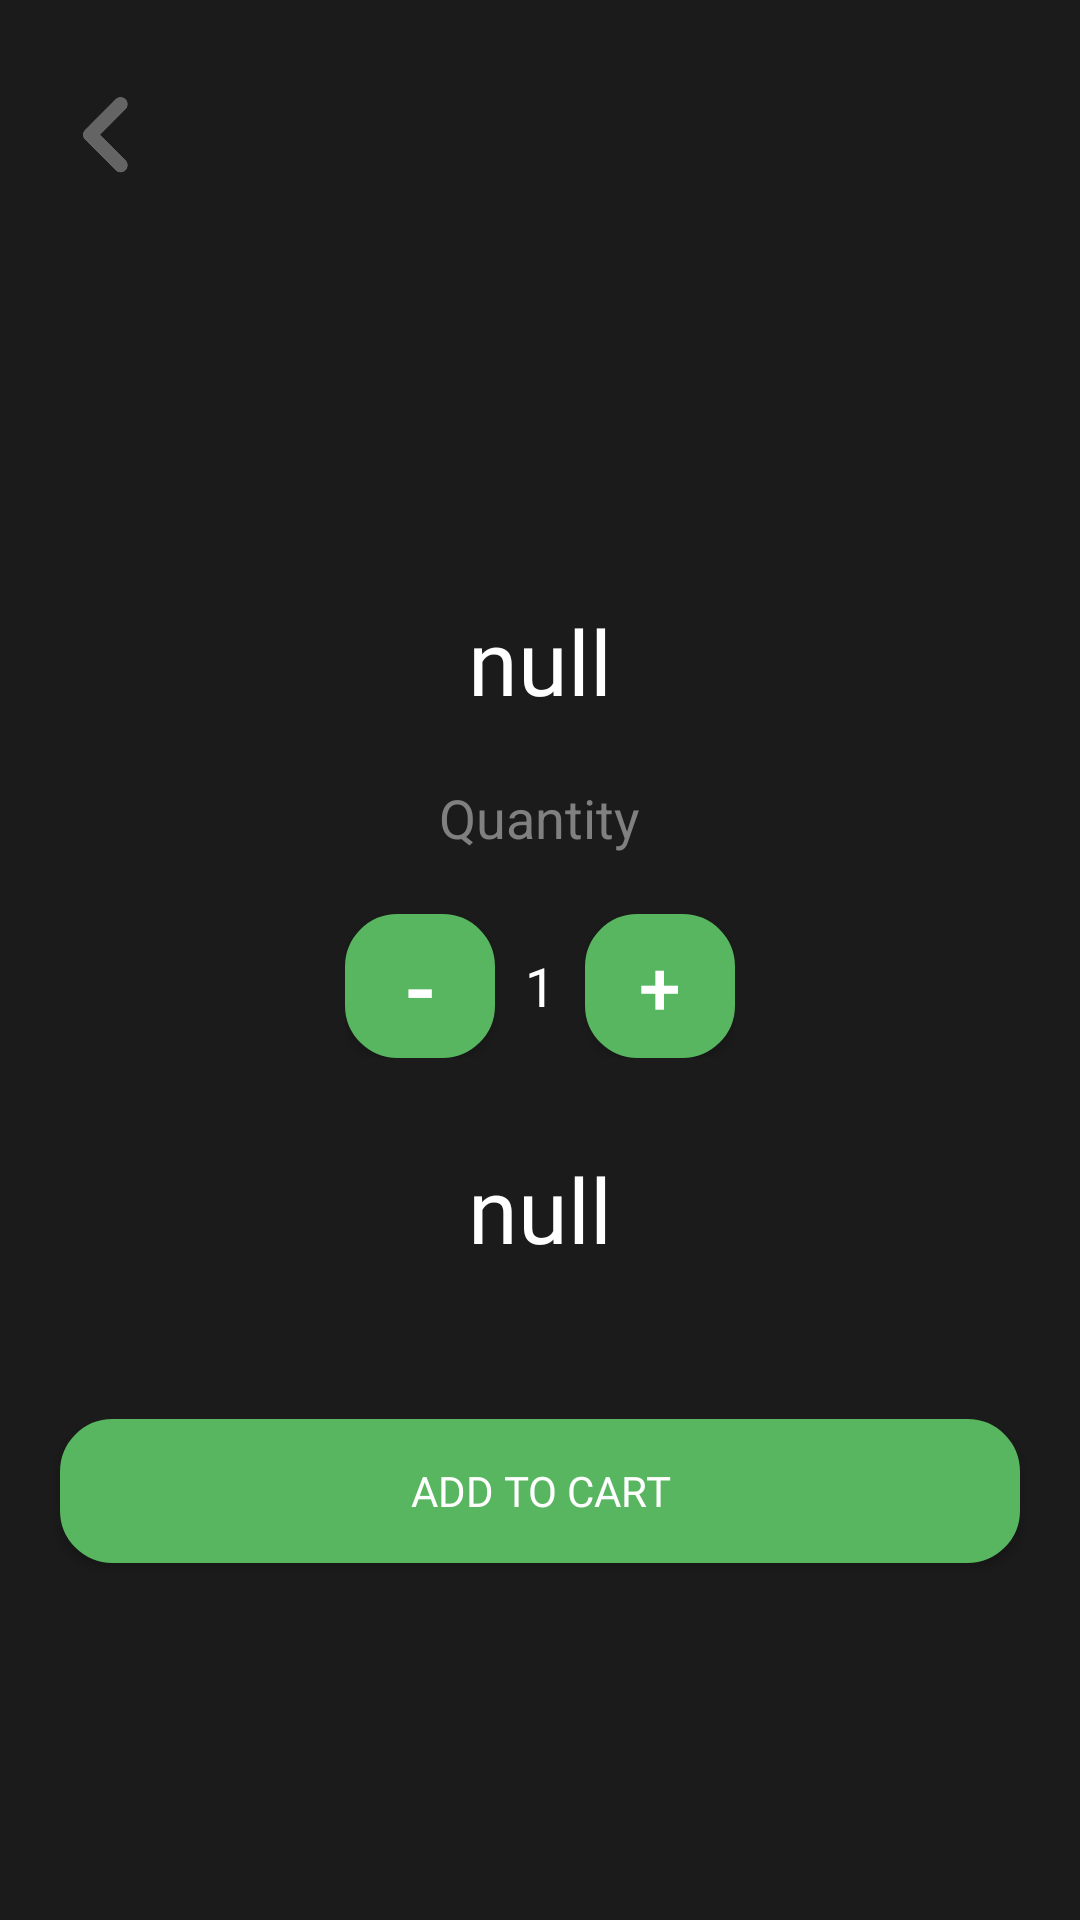

Write the Android layout XML for this screen, with the resource values it uses.
<!-- AndroidManifest.xml: application theme Theme.Foodifyy -->
<!-- res/layout/activity_sisig.xml -->
<?xml version="1.0" encoding="utf-8"?>
<RelativeLayout xmlns:android="http://schemas.android.com/apk/res/android"
    xmlns:app="http://schemas.android.com/apk/res-auto"
    xmlns:tools="http://schemas.android.com/tools"
    android:layout_width="match_parent"
    android:layout_height="match_parent"
    android:background="#1C1B1B"
    tools:context=".Sisig">

    <ImageView
        android:id="@+id/burgerbanner"
        android:layout_width="match_parent"
        android:layout_height="414dp"
        android:scaleType="centerCrop"
        android:src="@drawable/sisigbanner" />

    <RelativeLayout
        android:layout_width="match_parent"
        android:layout_height="470dp"
        android:layout_alignParentBottom="true"
        android:background="@drawable/roundstyle_field"
        android:backgroundTint="#1C1B1B"
        android:layout_centerHorizontal="true">

        <TextView
            android:id="@+id/displayMenu"
            android:layout_width="wrap_content"
            android:layout_height="wrap_content"
            android:text="null"
            android:layout_centerHorizontal="true"
            android:textColor="@color/white"
            android:fontFamily="@font/opensansveriable"
            android:layout_marginTop="30dp"
            android:textSize="30dp" />

        <TextView
            android:id="@id/header"
            android:layout_width="wrap_content"
            android:layout_height="wrap_content"
            android:textColor="#808080"
            android:layout_below="@id/displayMenu"
            android:layout_centerHorizontal="true"
            android:text="Quantity"
            android:textSize="18dp"
            android:layout_marginTop="20dp"/>

        <RelativeLayout
            android:id="@+id/quantity_btn"
            android:layout_width="wrap_content"
            android:layout_height="wrap_content"
            android:background="#1C1B1B"
            android:layout_below="@id/header"
            android:layout_centerHorizontal="true"
            android:layout_marginTop="20dp">

            <Button
                android:background="@drawable/roundstyle_field"
                android:id="@+id/btnMinus"
                android:layout_width="50dp"
                android:layout_height="wrap_content"
                android:layout_alignParentLeft="true"
                android:backgroundTint="#57B65F"
                android:textColor="@color/white"
                android:textSize="30dp"
                android:layout_marginRight="10dp"
                android:text="-" />

            <TextView
                android:id="@+id/tvQuantity"
                android:layout_width="wrap_content"
                android:layout_height="wrap_content"
                android:layout_toRightOf="@+id/btnMinus"
                android:fontFamily="@font/opensansveriable"
                android:text="1"
                android:layout_centerVertical="true"
                android:textSize="18dp"
                android:textColor="#FFFFFF"/>

            <Button
                android:background="@drawable/roundstyle_field"
                android:id="@+id/btnAdd"
                android:layout_width="50dp"
                android:layout_height="wrap_content"
                android:layout_toRightOf="@id/tvQuantity"
                android:textSize="25dp"
                android:backgroundTint="#57B65F"
                android:textColor="@color/white"
                android:layout_marginLeft="10dp"
                android:text="+"/>
        </RelativeLayout>

        <TextView
            android:id="@+id/display_price"
            android:layout_width="wrap_content"
            android:layout_height="wrap_content"
            android:textColor="@color/white"
            android:layout_below="@id/quantity_btn"
            android:layout_centerHorizontal="true"
            android:fontFamily="@font/opensansveriable"
            android:layout_marginTop="30dp"
            android:textSize="30dp"
            android:text="null"/>

        <Button
            android:id="@+id/addtocart"
            android:layout_width="320dp"
            android:layout_height="wrap_content"
            android:text="Add To Cart"
            android:layout_below="@+id/display_price"
            android:fontFamily="@font/opensansveriable"
            android:backgroundTint="#57B65F"
            android:background="@drawable/roundstyle_field"
            android:layout_centerHorizontal="true"
            android:textColor="@color/white"
            android:layout_marginTop="50dp"/>


    </RelativeLayout>

    <ImageView
        android:id="@+id/backbutton"
        android:layout_width="50dp"
        android:layout_height="50dp"
        android:src="@drawable/backbutton"
        android:layout_marginTop="20dp"
        android:layout_marginLeft="10dp"
        />

</RelativeLayout>
<!-- resources referenced by this layout -->
<resources>
  <color name="white">#FFFFFFFF</color>
  <!-- drawable backbutton: png bitmap (drawable, 8006 bytes) -->
  <!-- drawable roundstyle_field (drawable) -->
  <?xml version="1.0" encoding="utf-8"?>
  <shape xmlns:android="http://schemas.android.com/apk/res/android">
      <solid android:color="#FFFFFF"/>
      <stroke android:width="3dp" android:color="#FFFFFF" />
      <corners android:radius="16dp"/>
      <padding android:left="0dp" android:top="0dp" android:right="0dp" android:bottom="0dp" />
  </shape>
  <style name="Theme.Foodifyy" parent="Base.Theme.Foodifyy" />
  <style name="Base.Theme.Foodifyy" parent="Theme.AppCompat.Light.NoActionBar">
          
          
      </style>
</resources>
